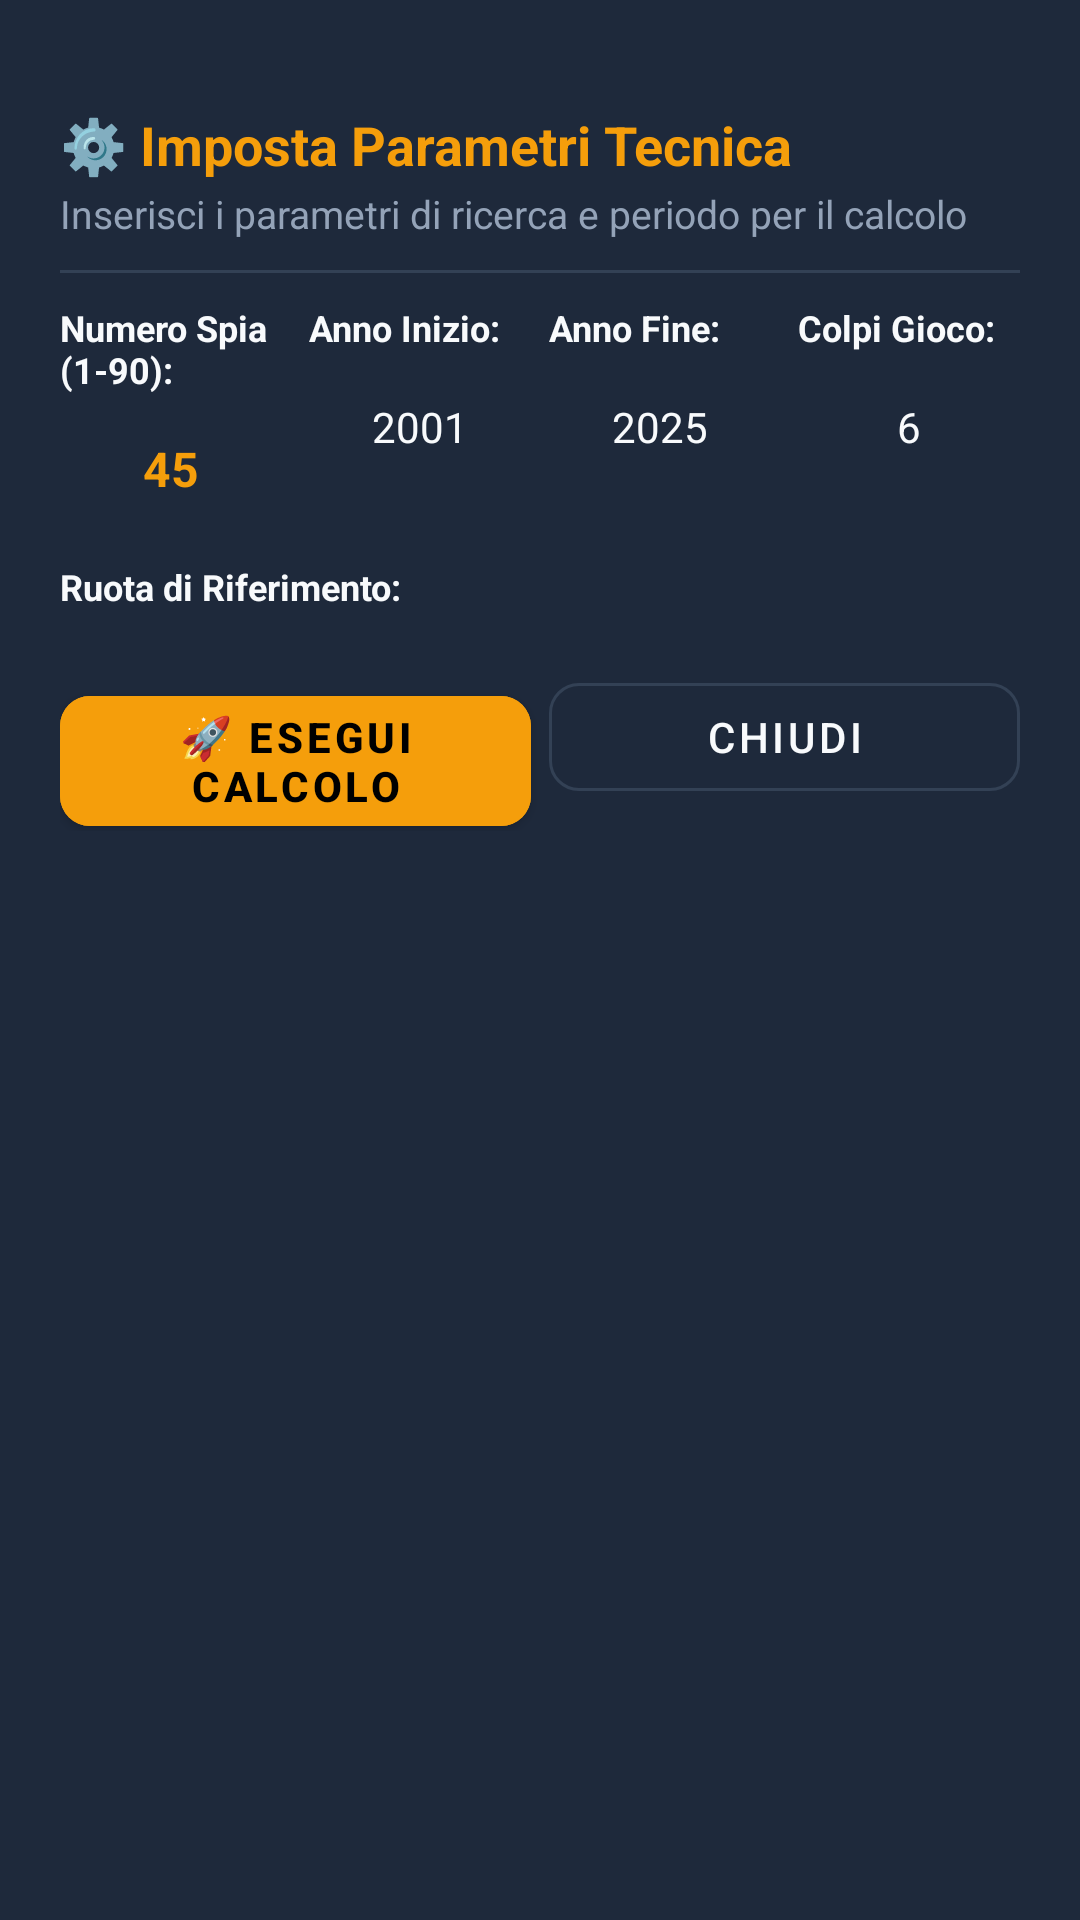

This screen was rendered from an Android layout file. Write that file and the resources it references.
<!-- AndroidManifest.xml: application theme Theme.Distruttore.Blu -->
<!-- res/layout/dialog_technique_params.xml -->
<?xml version="1.0" encoding="utf-8"?>
<LinearLayout xmlns:android="http://schemas.android.com/apk/res/android"
    xmlns:app="http://schemas.android.com/apk/res-auto"
    android:layout_width="match_parent"
    android:layout_height="wrap_content"
    android:background="?attr/dCard"
    android:orientation="vertical"
    android:padding="20dp">

    
    <View
        android:layout_width="40dp"
        android:layout_height="4dp"
        android:layout_gravity="center_horizontal"
        android:layout_marginBottom="12dp"
        android:background="@drawable/bg_wheel_badge" />

    <TextView
        android:id="@+id/tvParamTitle"
        android:layout_width="wrap_content"
        android:layout_height="wrap_content"
        android:text="⚙️ Imposta Parametri Tecnica"
        android:textColor="?attr/dAccent"
        android:textSize="18sp"
        android:textStyle="bold" />

    <TextView
        android:id="@+id/tvParamSubtitle"
        android:layout_width="wrap_content"
        android:layout_height="wrap_content"
        android:layout_marginTop="2dp"
        android:text="Inserisci i parametri di ricerca e periodo per il calcolo"
        android:textColor="?attr/dTextSec"
        android:textSize="13sp" />

    <View
        android:layout_width="match_parent"
        android:layout_height="1dp"
        android:layout_marginVertical="10dp"
        android:background="?attr/dStroke" />

    
    <LinearLayout
        android:layout_width="match_parent"
        android:layout_height="wrap_content"
        android:orientation="horizontal">

        <LinearLayout
            android:layout_width="0dp"
            android:layout_height="wrap_content"
            android:layout_marginEnd="6dp"
            android:layout_weight="1"
            android:orientation="vertical">

            <TextView
                android:layout_width="wrap_content"
                android:layout_height="wrap_content"
                android:text="Numero Spia (1-90):"
                android:textColor="?attr/dText"
                android:textSize="12sp"
                android:textStyle="bold" />

            <EditText
                android:id="@+id/etParamSpyNumber"
                android:layout_width="match_parent"
                android:layout_height="42dp"
                android:layout_marginTop="4dp"
                android:background="@drawable/bg_wheel_badge"
                android:gravity="center"
                android:hint="es. 45"
                android:inputType="number"
                android:maxLength="2"
                android:text="45"
                android:textColor="?attr/dAccent"
                android:textColorHint="?attr/dTextSec"
                android:textSize="16sp"
                android:textStyle="bold" />
        </LinearLayout>

        <LinearLayout
            android:layout_width="0dp"
            android:layout_height="wrap_content"
            android:layout_marginHorizontal="3dp"
            android:layout_weight="1"
            android:orientation="vertical">

            <TextView
                android:layout_width="wrap_content"
                android:layout_height="wrap_content"
                android:text="Anno Inizio:"
                android:textColor="?attr/dText"
                android:textSize="12sp"
                android:textStyle="bold" />

            <EditText
                android:id="@+id/etParamStartYear"
                android:layout_width="match_parent"
                android:layout_height="42dp"
                android:layout_marginTop="4dp"
                android:background="@drawable/bg_wheel_badge"
                android:gravity="center"
                android:inputType="number"
                android:maxLength="4"
                android:text="2001"
                android:textColor="?attr/dText"
                android:textSize="14sp" />
        </LinearLayout>

        <LinearLayout
            android:layout_width="0dp"
            android:layout_height="wrap_content"
            android:layout_marginHorizontal="3dp"
            android:layout_weight="1"
            android:orientation="vertical">

            <TextView
                android:layout_width="wrap_content"
                android:layout_height="wrap_content"
                android:text="Anno Fine:"
                android:textColor="?attr/dText"
                android:textSize="12sp"
                android:textStyle="bold" />

            <EditText
                android:id="@+id/etParamEndYear"
                android:layout_width="match_parent"
                android:layout_height="42dp"
                android:layout_marginTop="4dp"
                android:background="@drawable/bg_wheel_badge"
                android:gravity="center"
                android:inputType="number"
                android:maxLength="4"
                android:text="2025"
                android:textColor="?attr/dText"
                android:textSize="14sp" />
        </LinearLayout>

        <LinearLayout
            android:layout_width="0dp"
            android:layout_height="wrap_content"
            android:layout_marginStart="6dp"
            android:layout_weight="1"
            android:orientation="vertical">

            <TextView
                android:layout_width="wrap_content"
                android:layout_height="wrap_content"
                android:text="Colpi Gioco:"
                android:textColor="?attr/dText"
                android:textSize="12sp"
                android:textStyle="bold" />

            <EditText
                android:id="@+id/etParamColpi"
                android:layout_width="match_parent"
                android:layout_height="42dp"
                android:layout_marginTop="4dp"
                android:background="@drawable/bg_wheel_badge"
                android:gravity="center"
                android:inputType="number"
                android:maxLength="2"
                android:text="6"
                android:textColor="?attr/dText"
                android:textSize="14sp" />
        </LinearLayout>

    </LinearLayout>

    
    <TextView
        android:layout_width="wrap_content"
        android:layout_height="wrap_content"
        android:layout_marginTop="10dp"
        android:text="Ruota di Riferimento:"
        android:textColor="?attr/dText"
        android:textSize="12sp"
        android:textStyle="bold" />

    <HorizontalScrollView
        android:layout_width="match_parent"
        android:layout_height="wrap_content"
        android:layout_marginTop="4dp"
        android:scrollbars="none">

        <com.google.android.material.chip.ChipGroup
            android:id="@+id/chipGroupParamRuota"
            android:layout_width="wrap_content"
            android:layout_height="wrap_content"
            app:singleLine="true"
            app:singleSelection="true">

            

        </com.google.android.material.chip.ChipGroup>
    </HorizontalScrollView>

    <LinearLayout
        android:layout_width="match_parent"
        android:layout_height="wrap_content"
        android:layout_marginTop="14dp"
        android:orientation="horizontal">

        <com.google.android.material.button.MaterialButton
            android:id="@+id/btnRunTechnique"
            android:layout_width="0dp"
            android:layout_height="wrap_content"
            android:layout_marginEnd="6dp"
            android:layout_weight="1"
            android:backgroundTint="?attr/dAccent"
            android:text="🚀 Esegui Calcolo"
            android:textColor="@color/black"
            android:textStyle="bold"
            app:cornerRadius="10dp" />

        <com.google.android.material.button.MaterialButton
            android:id="@+id/btnCloseParam"
            style="@style/Widget.MaterialComponents.Button.OutlinedButton"
            android:layout_width="0dp"
            android:layout_height="wrap_content"
            android:layout_weight="1"
            android:text="@string/close"
            android:textColor="?attr/dText"
            app:cornerRadius="10dp"
            app:strokeColor="?attr/dStroke" />

    </LinearLayout>

</LinearLayout>
<!-- resources referenced by this layout -->
<resources>
  <string name="close">Chiudi</string>
  <style name="Theme.Distruttore.Blu" parent="Theme.MaterialComponents.NoActionBar">
          <item name="dBg">#0F172A</item>
          <item name="dCard">#1E293B</item>
          <item name="dStroke">#334155</item>
          <item name="dText">#F8FAFC</item>
          <item name="dTextSec">#94A3B8</item>
          <item name="dAccent">#F59E0B</item>
          <item name="dAccentDark">#D97706</item>
          <item name="dTextGold">#FBBF24</item>
          <item name="dPrimary">#0F172A</item>
          <item name="dPrimaryVar">#1E293B</item>
          <item name="dBlue">#2563EB</item>
          <item name="dWin">#34D399</item>
          <item name="dLost">#F87171</item>
          <item name="dOnPrimary">#FFFFFF</item>
          <item name="colorPrimary">#0F172A</item>
          <item name="colorPrimaryVariant">#1E293B</item>
          <item name="colorOnPrimary">#FFFFFF</item>
          <item name="colorSecondary">#F59E0B</item>
          <item name="colorSecondaryVariant">#D97706</item>
          <item name="colorOnSecondary">#000000</item>
          <item name="colorSurface">#1E293B</item>
          <item name="colorOnSurface">#F8FAFC</item>
          <item name="android:colorBackground">#0F172A</item>
          <item name="colorOnBackground">#F8FAFC</item>
          <item name="android:windowBackground">#0F172A</item>
          <item name="android:statusBarColor">#0F172A</item>
          <item name="android:windowLightStatusBar">false</item>
      </style>
  <!-- not gathered from this repository: default colours our renderer supplied (Android Studio template values) -->
  <color name="black">#FF000000</color>
</resources>
